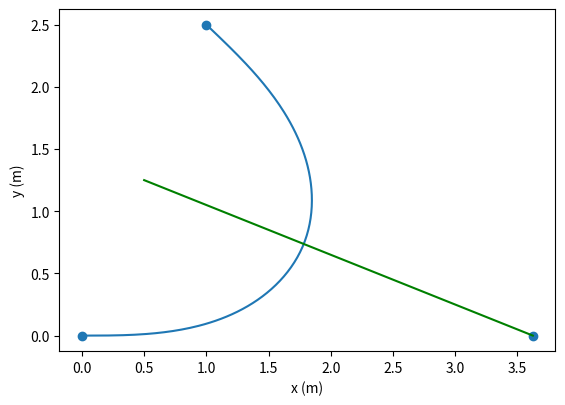

Write the Python code that produced this figure.
import matplotlib
import matplotlib.pyplot as plt
import numpy as np
import math
from scipy.special import fresnel


def dot(v1, v2):
    return sum((a*b) for a, b in zip(v1, v2))


def length(v):
    return math.sqrt(dot(v, v))


def angle(v1, v2):
    return math.acos(dot(v1, v2) / (length(v1) * length(v2)))


def normalize(v1):
    return v1/np.linalg.norm(v1)


def refelection_matrix(direction):
    theta = angle(direction, np.array([1, 0]))
    return np.array([[math.cos(2*theta), math.sin(2*theta)], [math.sin(2*theta), -math.cos(2*theta)]])


def fresnelIntegrals(t):
    r = (0.506 * t + 1.0) / (1.79 * t**2 + 2.045 * t + math.sqrt(2))
    a = 1 / (0.803 * t**3 + 1.886 * t**2 + 2.524 * t + 2)
    C = 0.5 - r * np.sin(0.5 * math.pi * (a - t**2))
    S = 0.5 - r * np.cos(0.5 * math.pi * (a - t**2))
    return (C, S)


# Based on A controlled clothoid spline
# http://www.lara.prd.fr/_media/users/franciscogarcia/a_controlled_clothoid_spline.pdf

def symmetric_blend(p0, p0_dir, p1):
    # this alpha is alpha/2 from the paper
    alpha = angle(p0_dir, p1 - p0)

    # length of vector from p0 to control point cp
    g = (length(p1 - p0) / 2) / math.cos(alpha)
    # control point
    cp = p0 + p0_dir * g

    # paper
    # C_p(theta) = 1/sqrt(2pi) int cos(u)/sqrt(u) du
    # theta = 1/2 pi * t^2
    # C_p((pi t^2)/2) = C_s(t)
    # t = sqrt((2 * theta)/pi)
    # C_p(theta) = C_s(sqrt((2 * theta)/pi)

    # scipy
    # C_s(z) = int cos((pi t^2)/2) dt

    # solve for a
    arclength = math.sqrt(2 * alpha / math.pi)
    S, C = fresnel(arclength)
    a = g / (C + S * math.tan(alpha))

    # calculate x and y values
    ts = np.arange(0, arclength, 0.01)
    Ss, Cs = fresnel(ts)
    xs = a * Cs
    ys = a * Ss

    # reflect arc
    mid = (p1 - p0)/2
    ref_mat = refelection_matrix(mid - cp)
    ref_pts = p1.reshape(2, 1) + ref_mat @ np.array([xs, ys])
    ref_pts = np.flip(ref_pts, axis=1)

    xs = np.append(xs, ref_pts[0, :])
    ys = np.append(ys, ref_pts[1, :])

    return xs, ys, cp


p0 = np.array([0, 0])
p0_dir = np.array([1, 0])
p1 = np.array([1, 2.5])

xs, ys, cp = symmetric_blend(p0, p0_dir, p1)

mid = (p1 - p0)/2

plt.plot(xs, ys)
plt.plot([mid[0], cp[0]], [mid[1], cp[1]], color='green')
plt.scatter([p0[0], cp[0], p1[0]], [p0[1], cp[1], p1[1]])
plt.xlabel('x (m)')
plt.ylabel('y (m)')
plt.title('')
plt.gca().set_aspect('equal')
plt.show()
